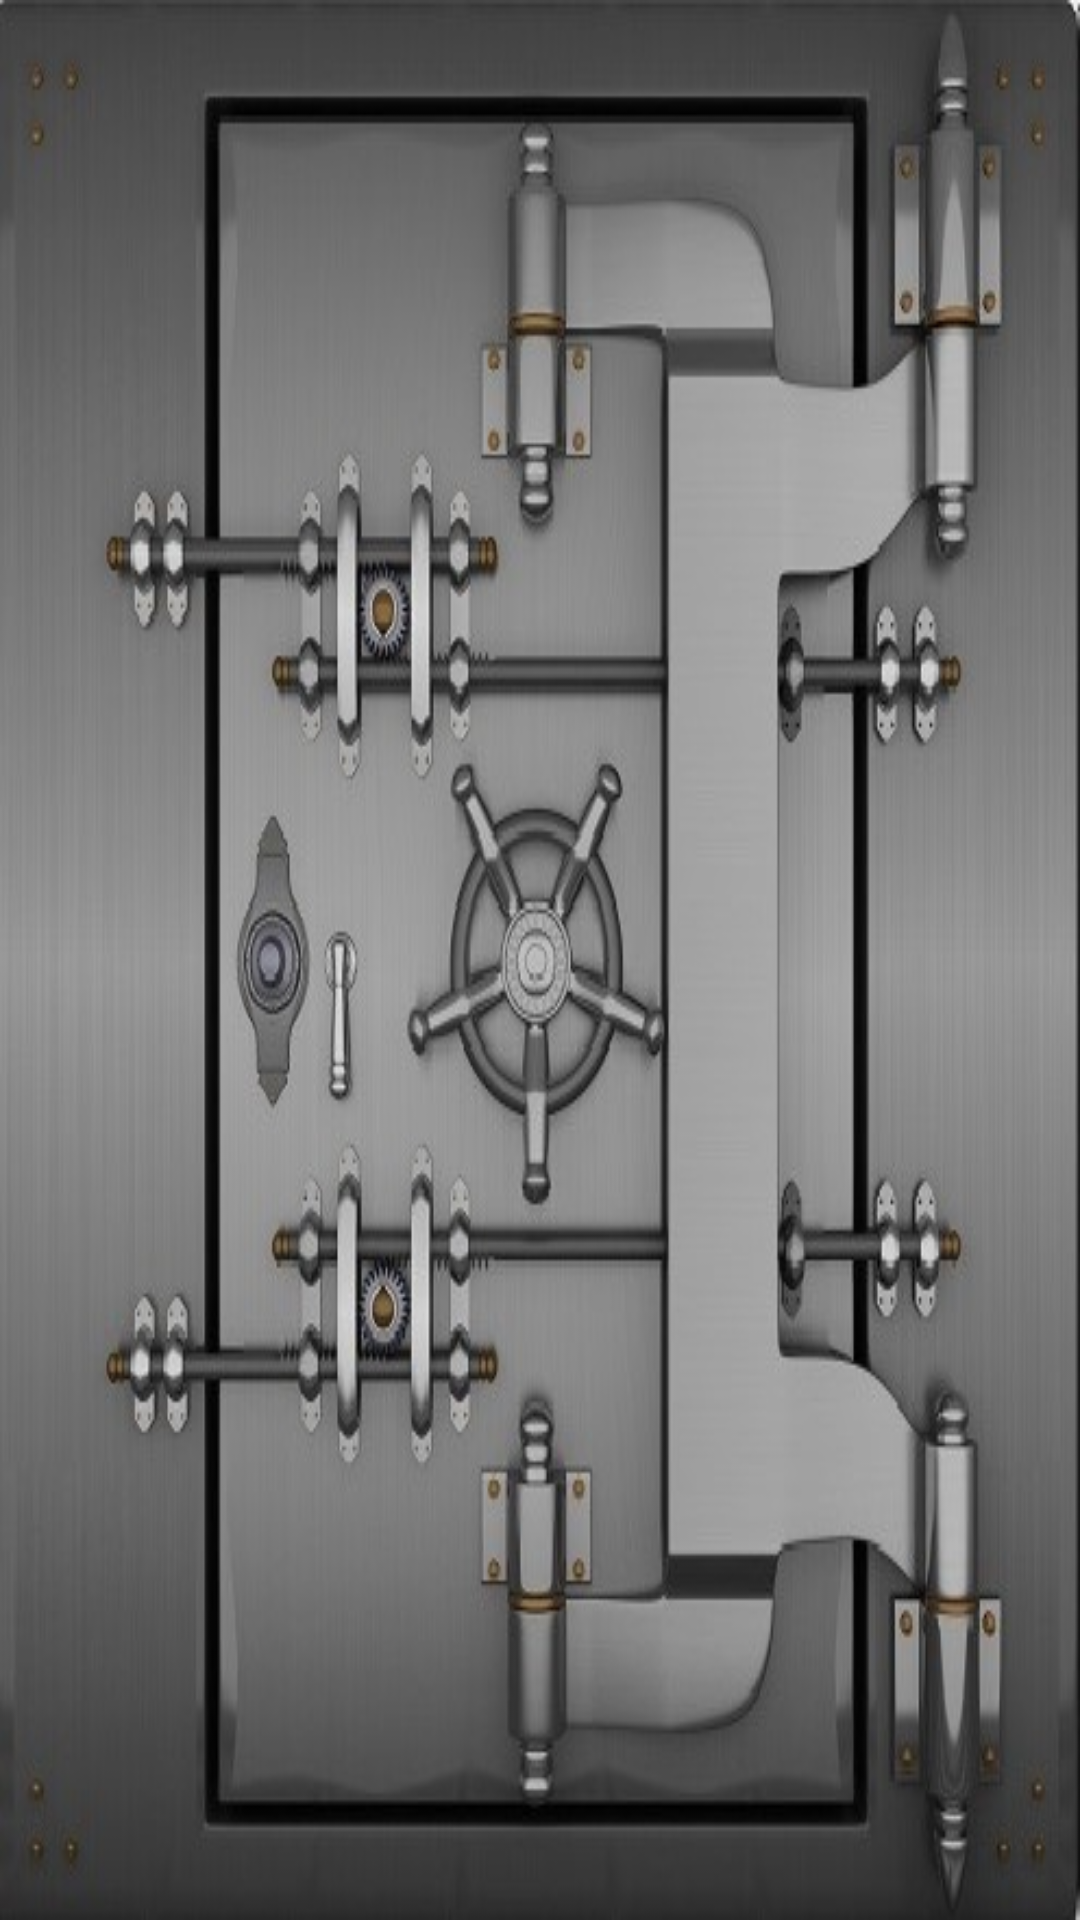

Write the Android layout XML for this screen, with the resource values it uses.
<!-- AndroidManifest.xml: application theme AppTheme -->
<!-- res/layout/splash_activity.xml -->
<?xml version="1.0" encoding="utf-8"?>
<android.support.constraint.ConstraintLayout xmlns:android="http://schemas.android.com/apk/res/android"
    xmlns:app="http://schemas.android.com/apk/res-auto"
    xmlns:tools="http://schemas.android.com/tools"
    android:layout_width="match_parent"
    android:layout_height="match_parent">
    
<LinearLayout xmlns:android="http://schemas.android.com/apk/res/android"
    android:id="@+id/sfondo_chiusa"
    android:layout_width="match_parent" android:layout_height="match_parent"
    android:orientation="vertical"
    android:background="@drawable/cassaforte_chiusa">
    

</LinearLayout>
    </android.support.constraint.ConstraintLayout>
<!-- resources referenced by this layout -->
<resources>
  <!-- drawable cassaforte_chiusa: png bitmap (drawable, 120823 bytes) -->
  <style name="AppTheme" parent="Theme.AppCompat">
          
          <item name="colorPrimary">@color/colorPrimary</item>
          <item name="colorPrimaryDark">@color/colorPrimaryDark</item>
          <item name="colorAccent">@color/colorAccent</item>
  
  
      </style>
  <color name="colorPrimary">#1a2346</color>
  <color name="colorPrimaryDark">#263250</color>
  <color name="colorAccent">#0051B5</color>
</resources>
